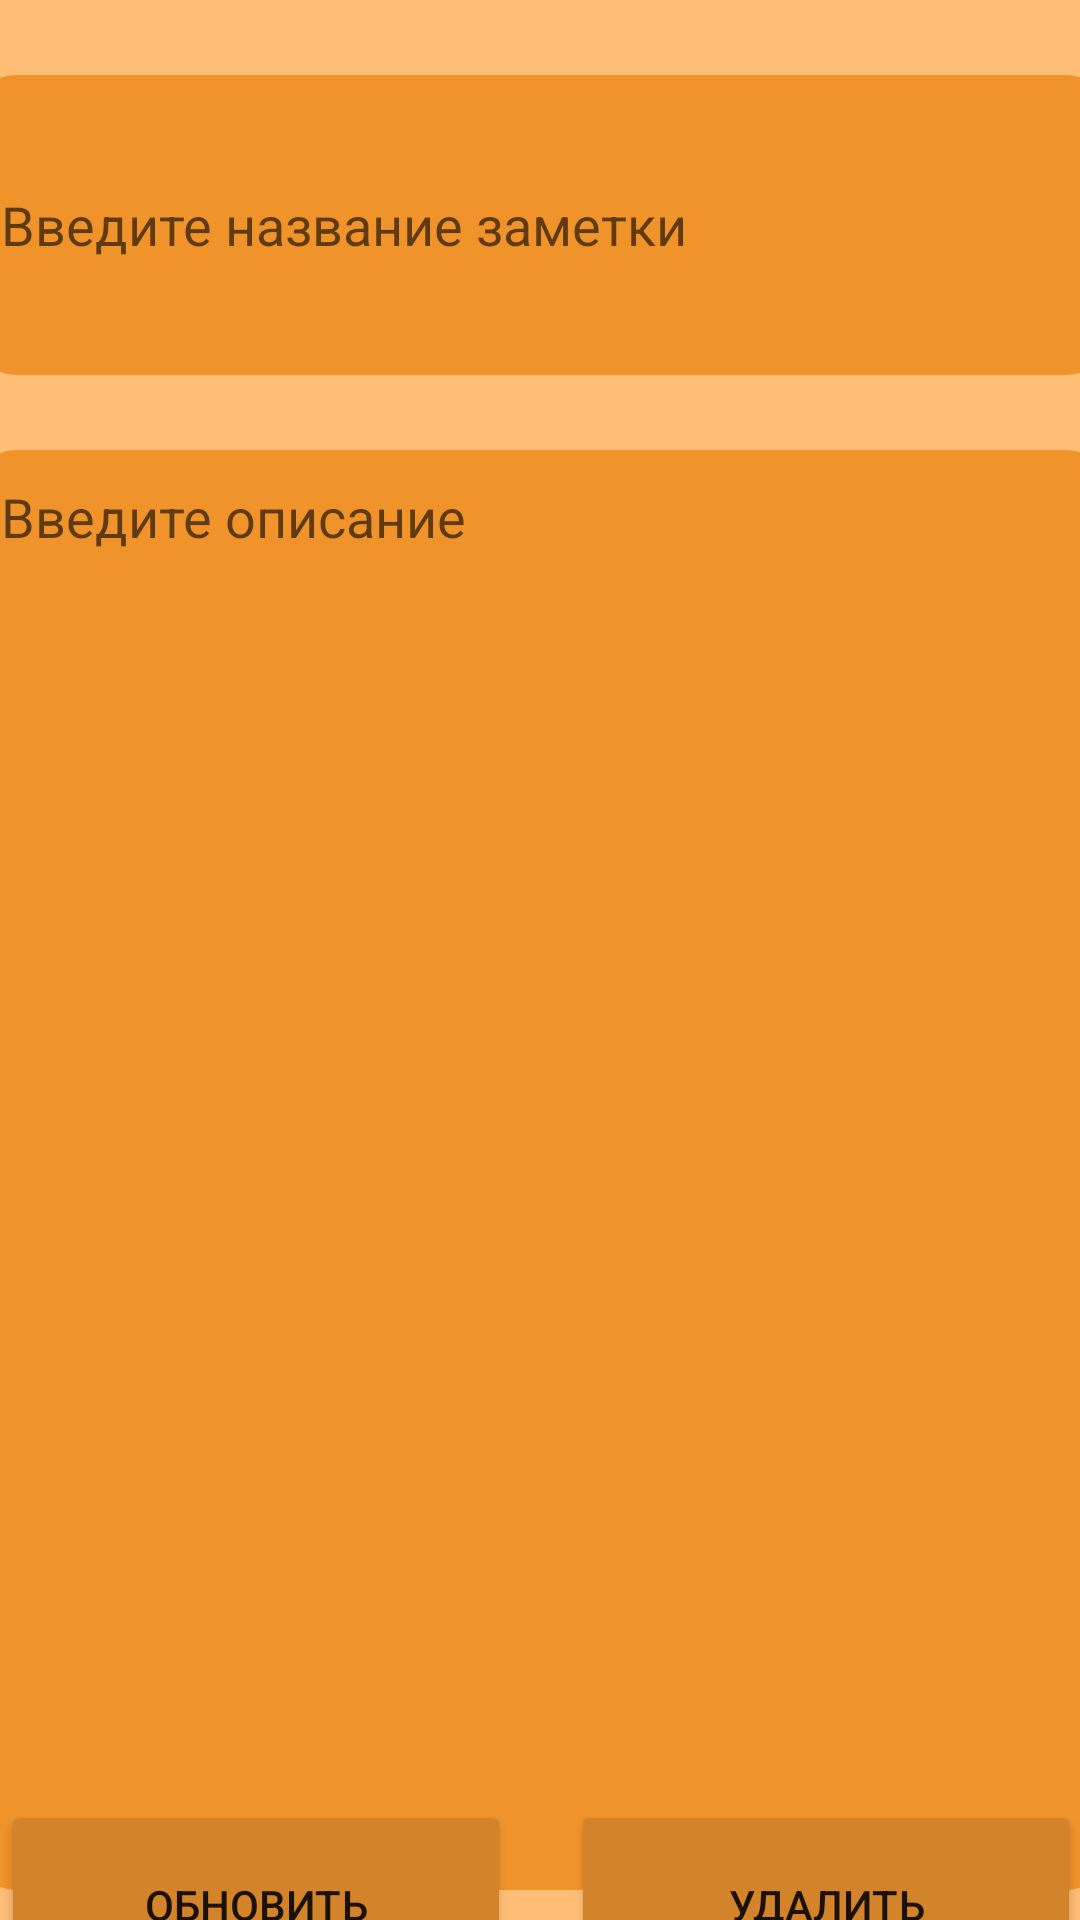

Android layout source for this screen:
<!-- AndroidManifest.xml: application theme Theme.SynegyMod4 -->
<!-- res/layout/activity_update.xml -->
<?xml version="1.0" encoding="utf-8"?>
<androidx.constraintlayout.widget.ConstraintLayout xmlns:android="http://schemas.android.com/apk/res/android"
    xmlns:app="http://schemas.android.com/apk/res-auto"
    xmlns:tools="http://schemas.android.com/tools"
    android:background="#ffbe76"
    android:layout_width="match_parent"
    android:layout_height="match_parent"
    tools:context=".view.UpdateActivity">

    <EditText
        android:id="@+id/title"
        android:layout_width="380dp"
        android:layout_height="100dp"
        android:layout_marginTop="25dp"
        android:background="@drawable/shape_recyclerview"
        android:ems="10"
        android:hint="Введите название заметки"
        android:inputType="textPersonName"
        android:padding="10dp"
        app:layout_constraintEnd_toEndOf="parent"
        app:layout_constraintStart_toStartOf="parent"
        app:layout_constraintTop_toTopOf="parent" />

    <EditText
        android:id="@+id/description"
        android:layout_width="380dp"
        android:layout_height="480dp"
        android:layout_marginTop="25dp"
        android:background="@drawable/shape_recyclerview"
        android:ems="10"
        android:gravity="top"
        android:hint="Введите описание"
        android:inputType="textPersonName"
        android:padding="10dp"
        app:layout_constraintEnd_toEndOf="parent"
        app:layout_constraintStart_toStartOf="parent"
        app:layout_constraintTop_toBottomOf="@+id/title" />


    <LinearLayout
        android:layout_width="380dp"
        android:layout_height="80dp"
        android:orientation="horizontal"
        android:gravity="center"
        app:layout_constraintBottom_toBottomOf="parent"
        app:layout_constraintEnd_toEndOf="parent"
        app:layout_constraintStart_toStartOf="parent"
        app:layout_constraintTop_toBottomOf="@+id/description">

        <Button
            android:id="@+id/update_note"
            android:layout_width="170dp"
            android:layout_height="70dp"
            android:backgroundTint="#D38329"
            android:layout_marginEnd="10dp"
            android:layout_marginStart="10dp"
            android:text="Обновить" />

        <Button
            android:id="@+id/delete_note"
            android:layout_width="170dp"
            android:layout_height="70dp"
            android:backgroundTint="#D38329"
            android:layout_marginEnd="10dp"
            android:layout_marginStart="10dp"
            android:text="Удалить" />
    </LinearLayout>

</androidx.constraintlayout.widget.ConstraintLayout>
<!-- resources referenced by this layout -->
<resources>
  <!-- drawable shape_recyclerview (drawable) -->
  <?xml version="1.0" encoding="utf-8"?>
  <selector xmlns:android="http://schemas.android.com/apk/res/android">
      <item>
          <shape android:shape="rectangle">
              <solid android:color="#f0932b"/>
              <corners android:radius="15dp"/>
          </shape>
      </item>
  </selector>
  <style name="Theme.SynegyMod4" parent="Theme.MaterialComponents.DayNight.DarkActionBar">
          
          <item name="colorPrimary">@color/purple_500</item>
          <item name="colorPrimaryVariant">@color/purple_700</item>
          <item name="colorOnPrimary">@color/white</item>
          
          <item name="colorSecondary">@color/teal_200</item>
          <item name="colorSecondaryVariant">@color/teal_700</item>
          <item name="colorOnSecondary">@color/black</item>
          
          <item name="android:statusBarColor">?attr/colorPrimaryVariant</item>
          
      </style>
  <!-- not gathered from this repository: default colours our renderer supplied (Android Studio template values) -->
  <color name="purple_500">#FF6200EE</color>
  <color name="purple_700">#FF3700B3</color>
  <color name="teal_200">#FF03DAC5</color>
  <color name="teal_700">#FF018786</color>
  <color name="black">#FF000000</color>
  <color name="white">#FFFFFFFF</color>
</resources>
